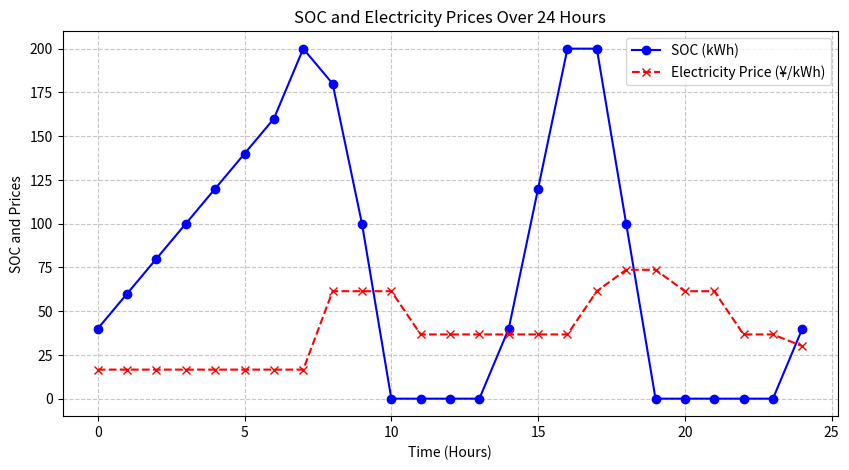

Reproduce this figure in Python.
import numpy as np
import matplotlib.pyplot as plt
# Parameters loads not considered yet, load adds restrictions
hours = 24 # hour precision parallel to prices 
battery_capacity = 200  # kWh assume one Battery 
max_charge_power = 100  # actual power 107.5
max_discharge_power = 100
efficiency = 0.95 # actual >94%
initial_soc = 40  # 20% SOC
soc_step = 10  # SOC granularity in kWh
# SOC 21 levels total (0, 10, ... 200)
# Electricity prices (peak/off-peak)
base_price = 0.6 #山东省一月电价，基础取平均包含补贴政策等，上下浮系数固定
prices = np.array([base_price for hour in range(hours + 1)])

for hour in range(hours + 1):
    if 18 <= hour < 20:
        prices[hour]=1.473
    elif (8 <= hour < 11) or (17 <= hour < 18) or (20 <= hour < 22):
        prices[hour]=1.228
    elif (11 <= hour < 17) or (22 <= hour < 24):
        prices[hour]=0.734
    elif 0 <= hour < 8:
        prices[hour]=0.332
    else:
        prices[hour]=0.6
print(prices)

# create memo for temp storage and path record
memo = np.full((25 * 21 * 2,), 500)  # Initialize all with impossible 500
memo[1::2] = -10  # Set every second element to -10

memo = memo.reshape((25, 21, 2))
# print(memo.shape)
# create dp function
# initialize time(0) and time(1), 40 = [4] SOC
memo[0][4][0] = 0 # initial cost is 0 yuan
memo[0][4][1] = initial_soc # this path is not used, actual previous day's time(23) soc
for i in range(21):
    max_dis = -100
    cur_dis = max_dis + i * soc_step # discharge action
    cost_change = 0
    after_soc = initial_soc + cur_dis
    if after_soc < 0 or after_soc > 200: # invalid soc
        continue
    after_index = int(after_soc/10)
    cost_change = prices[1] * cur_dis
    if cost_change < 0:
        cost_change *= efficiency
    else:
        cost_change /= efficiency
    memo[1][after_index][0] = cost_change
    memo[1][after_index][1] = initial_soc # indicate path from time(0) 

# initial time(1) memo prepared, start dp
# dp(time, soc) returns a int indicating cost at given time and soc level
# returns 500 in default for non-existing values 
def dp(time, soc) -> int:
    if time < 0 or time > 24:
        return 500
    if soc < 0 or soc > battery_capacity:
        return 500
    if memo[int(time)][int(soc/10)][1] != -10:
        return memo[int(time)][int(soc/10)][0]
        # already exists in memo
    # find last actions
    minimal_cost = 500 # used for finding minimal cost, initial 500
    for i in range(21):
        max_dis = -100
        cur_dis = max_dis + i * soc_step # discharge action
        cost_change = 0
        prev_soc = soc - cur_dis
        if dp(time - 1, prev_soc) == 500: # imposible prev soc
            continue
        cost_change = cur_dis * prices[time]
        if cost_change < 0:
            cost_change *= efficiency
        else:
            cost_change /= efficiency
        cost_final = cost_change + dp(time - 1, prev_soc)
        # previous minimal + cost change
        if cost_final < minimal_cost:
            minimal_cost = cost_final
            memo[int(time), int(soc/10), 1] = prev_soc
            # found new minimal, update path
        continue
    if minimal_cost == 500:
        memo[int(time), int(soc/10), 1] = -10
        # impossible state, ensure memo records as invalid
    memo[int(time), int(soc/10), 0] = minimal_cost
    # update checked result
    return memo[int(time), int(soc/10), 0]

print(dp(24, 40))
paths = []
paths.append(40)
current_time = 24
last_state = 40
while current_time > 0:
    last_state = memo[int(current_time)][int(last_state/10)][1] 
    paths.append(int(last_state))
    current_time -= 1
paths.reverse()
print(paths)

# Define x-axis (0 to 24 hours)
x = list(range(25))  # 25 points for 0 to 24
# Define y-axis (your list of integers)
y_soc = paths
y_prices = prices * 50
if len(x) != len(y_soc) or len(x) != len(y_prices):
    raise ValueError("x and y arrays must have the same length")

# Create the plot
plt.figure(figsize=(10, 5))  # Set figure size

# Plot SOC
plt.plot(x, y_soc, marker='o', linestyle='-', color='b', label='SOC (kWh)')

# Plot Prices
plt.plot(x, y_prices, marker='x', linestyle='--', color='r', label='Electricity Price (¥/kWh)')

# Add labels and title
plt.xlabel('Time (Hours)')
plt.ylabel('SOC and Prices')
plt.title('SOC and Electricity Prices Over 24 Hours')

# Add grid and legend
plt.grid(True, linestyle='--', alpha=0.7)
plt.legend()

# Show the plot
plt.show()



